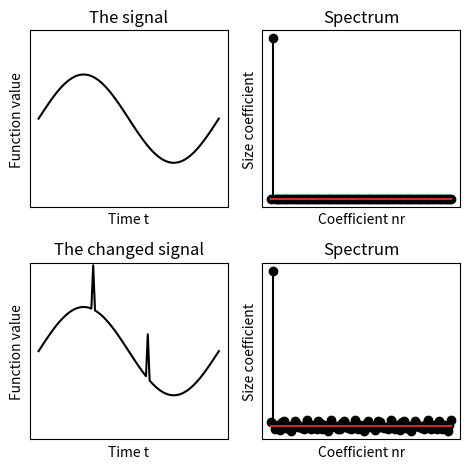

Write Python code to recreate this figure.
"""
The goal of this script is to simulate a very simple signal and decompose it 
into its frequencies. The impact of a single changed value of that signal is
investigated
For this, do the following:
    1. Definitions and imports
    2. Simulate signal
    3. Fourier Analysis
    4. Plots and Illustrations
    
[redacted]
[redacted]

"""


"""
    1. Definitions and imports -----------------------------------------------
"""


# i) Imports

import numpy as np
import matplotlib.pyplot as plt


# ii) Definitions

n=100
t=np.linspace(0,1,n)

np.random.seed(2)




"""
    2. Simulate signal -------------------------------------------------------
"""


# i) Very simple signal - a wave

f=np.sin(2*np.pi*t)
f_changed=np.sin(2*np.pi*t)+np.eye(n)[:,30]+np.eye(n)[:,60]



"""
    3. Fourier Analysis ------------------------------------------------------
"""


# i) Build fourier basis

def basis_functions(k,t):
    if k==0:
        value=1
    elif (k%2==0):
        value=np.sqrt(2)*np.cos(np.pi*k*t)
    else:
        value=np.sqrt(2)*np.sin(np.pi*(k+1)*t)
        
    return value/np.sqrt(n)


# ii) Build basis transformation matrix

F=np.zeros([n,n])
for k in range(n):
    for l in range(n):
        F[k,l]=basis_functions(k,t[l])


# iii) Representation in Fourier basis

alpha=F@f
alpha_changed=F@f_changed



"""
    5. Plots and Illustrations -----------------------------------------------
"""


ylims=[-2,2]


# i) The decomposition

(w,h)=plt.figaspect(1)
f1=plt.figure(2,dpi=300,figsize=(w,h))
gs1=f1.add_gridspec(2,2)

f1_ax1=f1.add_subplot(gs1[0,0])
f1_ax1.plot(t,f,color='k')
plt.title('The signal')
plt.xlabel('Time t')
plt.ylabel('Function value')
plt.ylim(ylims)
plt.xticks([])
plt.yticks([])

f1_ax2=f1.add_subplot(gs1[0,1])
markerline, stemlines, baseline=plt.stem(F@f,linefmt='k')
markerline.set_markerfacecolor('k')
plt.title('Spectrum')
plt.xlabel('Coefficient nr')
plt.ylabel('Size coefficient')
plt.xticks([])
plt.yticks([])

f1_ax3=f1.add_subplot(gs1[1,0])
f1_ax3.plot(t,f_changed,color='k')
plt.title('The changed signal')
plt.xlabel('Time t')
plt.ylabel('Function value')
plt.ylim(ylims)
plt.xticks([])
plt.yticks([])

f1_ax4=f1.add_subplot(gs1[1,1])
markerline, stemlines, baseline=plt.stem(F@f_changed,linefmt='k')
markerline.set_markerfacecolor('k')
plt.title('Spectrum')
plt.xlabel('Coefficient nr')
plt.ylabel('Size coefficient')
plt.xticks([])
plt.yticks([])

f1.tight_layout()


















